Image classification data set "sunflowerdataset_split" (bharathreddy751/crop-growth-monitoring-system on GitHub). Class labels (5): stage 1 young bud, stage 2 mature bud, stage 3 early bloom, stage 4 full bloom, stage 5 wilted.

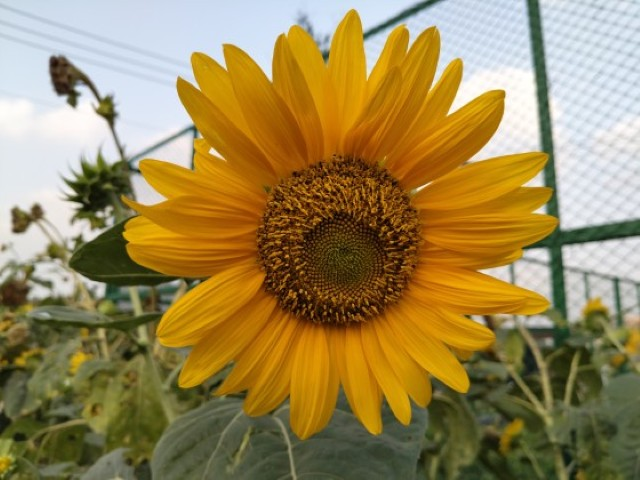
Label: stage 4 full bloom

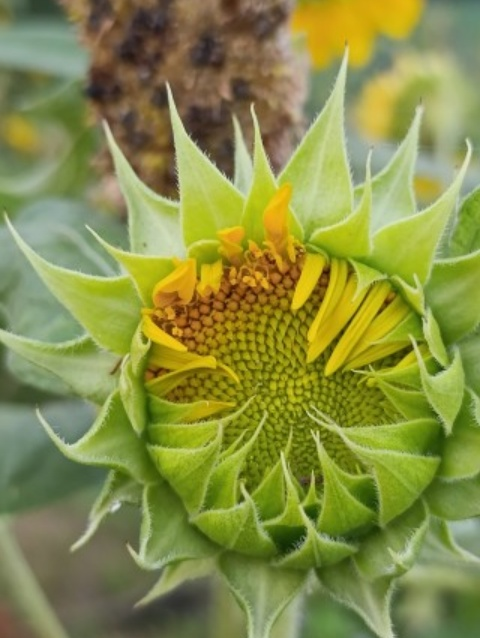
Label: stage 2 mature bud

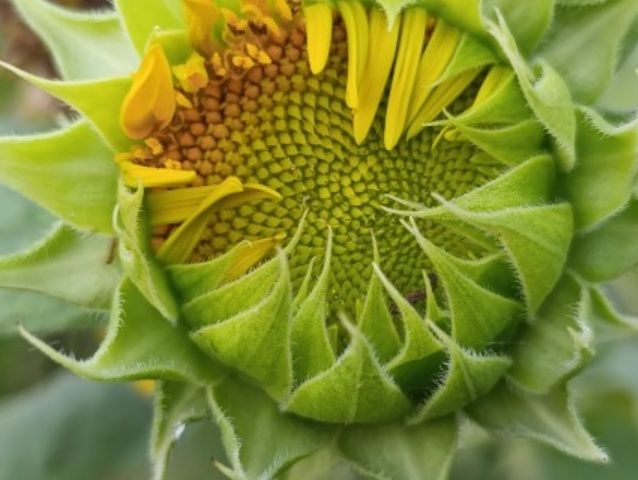
Label: stage 2 mature bud

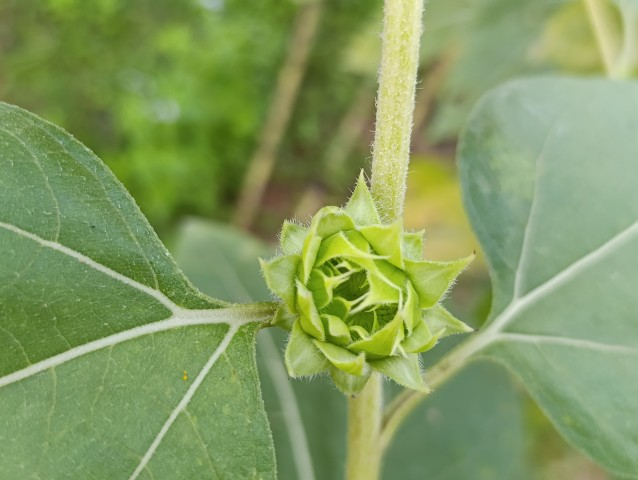
Label: stage 1 young bud

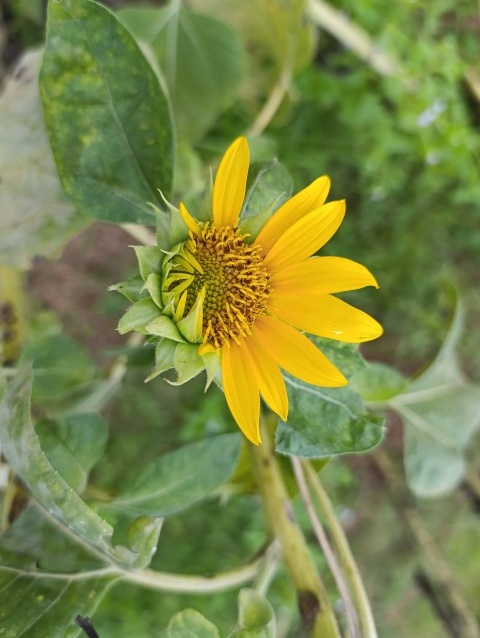
Label: stage 3 early bloom

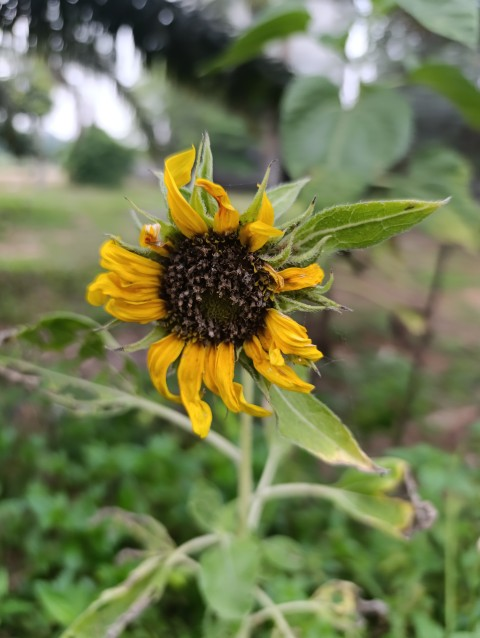
Label: stage 5 wilted
